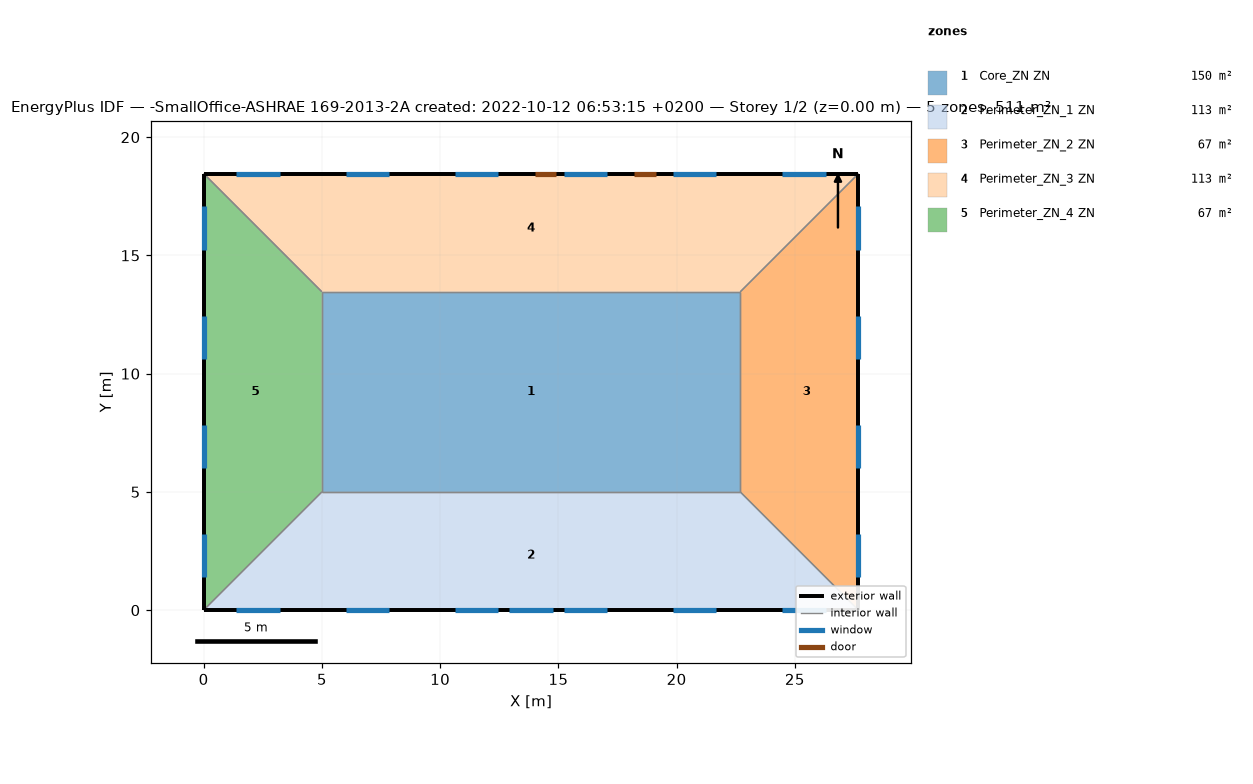
=== STOREY PLAN SPEC (per zone: floor XY polygon, exterior-wall plan segments, windows/doors) ===
zone 1: Core_ZN ZN  (149.7 m²)
  floor: (22.69, 13.46) (22.69, 5.00) (5.00, 5.00) (5.00, 13.46)
  interior walls: 4
zone 2: Perimeter_ZN_1 ZN  (113.5 m²)
  floor: (22.69, 5.00) (27.69, 0.00) (0.00, 0.00) (5.00, 5.00)
  exterior wall: (0.00, 0.00) – (27.69, 0.00)  [27.7 m]
    window: (12.93, 0.00) – (14.76, 0.00)  [3.9 m²]
    window: (1.39, 0.00) – (3.22, 0.00)  [2.8 m²]
    window: (6.01, 0.00) – (7.84, 0.00)  [2.8 m²]
    window: (10.62, 0.00) – (12.45, 0.00)  [2.8 m²]
    window: (15.24, 0.00) – (17.07, 0.00)  [2.8 m²]
    window: (19.85, 0.00) – (21.68, 0.00)  [2.8 m²]
    window: (24.47, 0.00) – (26.30, 0.00)  [2.8 m²]
  interior walls: 3
zone 3: Perimeter_ZN_2 ZN  (67.3 m²)
  floor: (27.69, 18.46) (27.69, 0.00) (22.69, 5.00) (22.69, 13.46)
  exterior wall: (27.69, 0.00) – (27.69, 18.46)  [18.5 m]
    window: (27.69, 1.39) – (27.69, 3.22)  [2.8 m²]
    window: (27.69, 6.01) – (27.69, 7.84)  [2.8 m²]
    window: (27.69, 10.62) – (27.69, 12.45)  [2.8 m²]
    window: (27.69, 15.24) – (27.69, 17.07)  [2.8 m²]
  interior walls: 3
zone 4: Perimeter_ZN_3 ZN  (113.4 m²)
  floor: (27.69, 18.46) (22.69, 13.46) (5.00, 13.46) (0.00, 18.46)
  exterior wall: (27.69, 18.46) – (0.00, 18.46)  [27.7 m]
    door: (14.91, 18.46) – (14.00, 18.46)  [2.0 m²]
    door: (19.13, 18.46) – (18.22, 18.46)  [2.0 m²]
    window: (26.30, 18.46) – (24.47, 18.46)  [2.8 m²]
    window: (21.68, 18.46) – (19.85, 18.46)  [2.8 m²]
    window: (17.07, 18.46) – (15.24, 18.46)  [2.8 m²]
    window: (12.45, 18.46) – (10.62, 18.46)  [2.8 m²]
    window: (7.84, 18.46) – (6.01, 18.46)  [2.8 m²]
    window: (3.22, 18.46) – (1.39, 18.46)  [2.8 m²]
  interior walls: 3
zone 5: Perimeter_ZN_4 ZN  (67.3 m²)
  floor: (0.00, 18.46) (5.00, 13.46) (5.00, 5.00) (0.00, 0.00)
  exterior wall: (0.00, 18.46) – (0.00, 0.00)  [18.5 m]
    window: (0.00, 17.07) – (0.00, 15.24)  [2.8 m²]
    window: (0.00, 12.45) – (0.00, 10.62)  [2.8 m²]
    window: (0.00, 7.84) – (0.00, 6.01)  [2.8 m²]
    window: (0.00, 3.22) – (0.00, 1.39)  [2.8 m²]
  interior walls: 3

=== DERIVED (storey summary) ===
Building: -SmallOffice-ASHRAE 169-2013-2A created: 2022-10-12 06:53:15 +0200
Storey: 1 of 2  (floor level z = 0.00 m)
Storey gross floor area: 511.2 m²
Zones on this storey: 5
  - Core_ZN ZN: floor 149.7 m²
  - Perimeter_ZN_1 ZN: floor 113.5 m²; exterior wall 27.7 m (84.5 m²); 7 window(s) 20.6 m²; WWR 24.4%
  - Perimeter_ZN_2 ZN: floor 67.3 m²; exterior wall 18.5 m (56.3 m²); 4 window(s) 11.2 m²; WWR 19.8%
  - Perimeter_ZN_3 ZN: floor 113.4 m²; exterior wall 27.7 m (84.5 m²); 6 window(s) 16.7 m²; WWR 19.8%; 2 door(s)
  - Perimeter_ZN_4 ZN: floor 67.3 m²; exterior wall 18.5 m (56.3 m²); 4 window(s) 11.2 m²; WWR 19.8%
Zone adjacency (shared interzone walls):
  - Core_ZN ZN ↔ Perimeter_ZN_1 ZN
  - Core_ZN ZN ↔ Perimeter_ZN_2 ZN
  - Core_ZN ZN ↔ Perimeter_ZN_3 ZN
  - Core_ZN ZN ↔ Perimeter_ZN_4 ZN
  - Perimeter_ZN_1 ZN ↔ Perimeter_ZN_2 ZN
  - Perimeter_ZN_1 ZN ↔ Perimeter_ZN_4 ZN
  - Perimeter_ZN_2 ZN ↔ Perimeter_ZN_3 ZN
  - Perimeter_ZN_3 ZN ↔ Perimeter_ZN_4 ZN